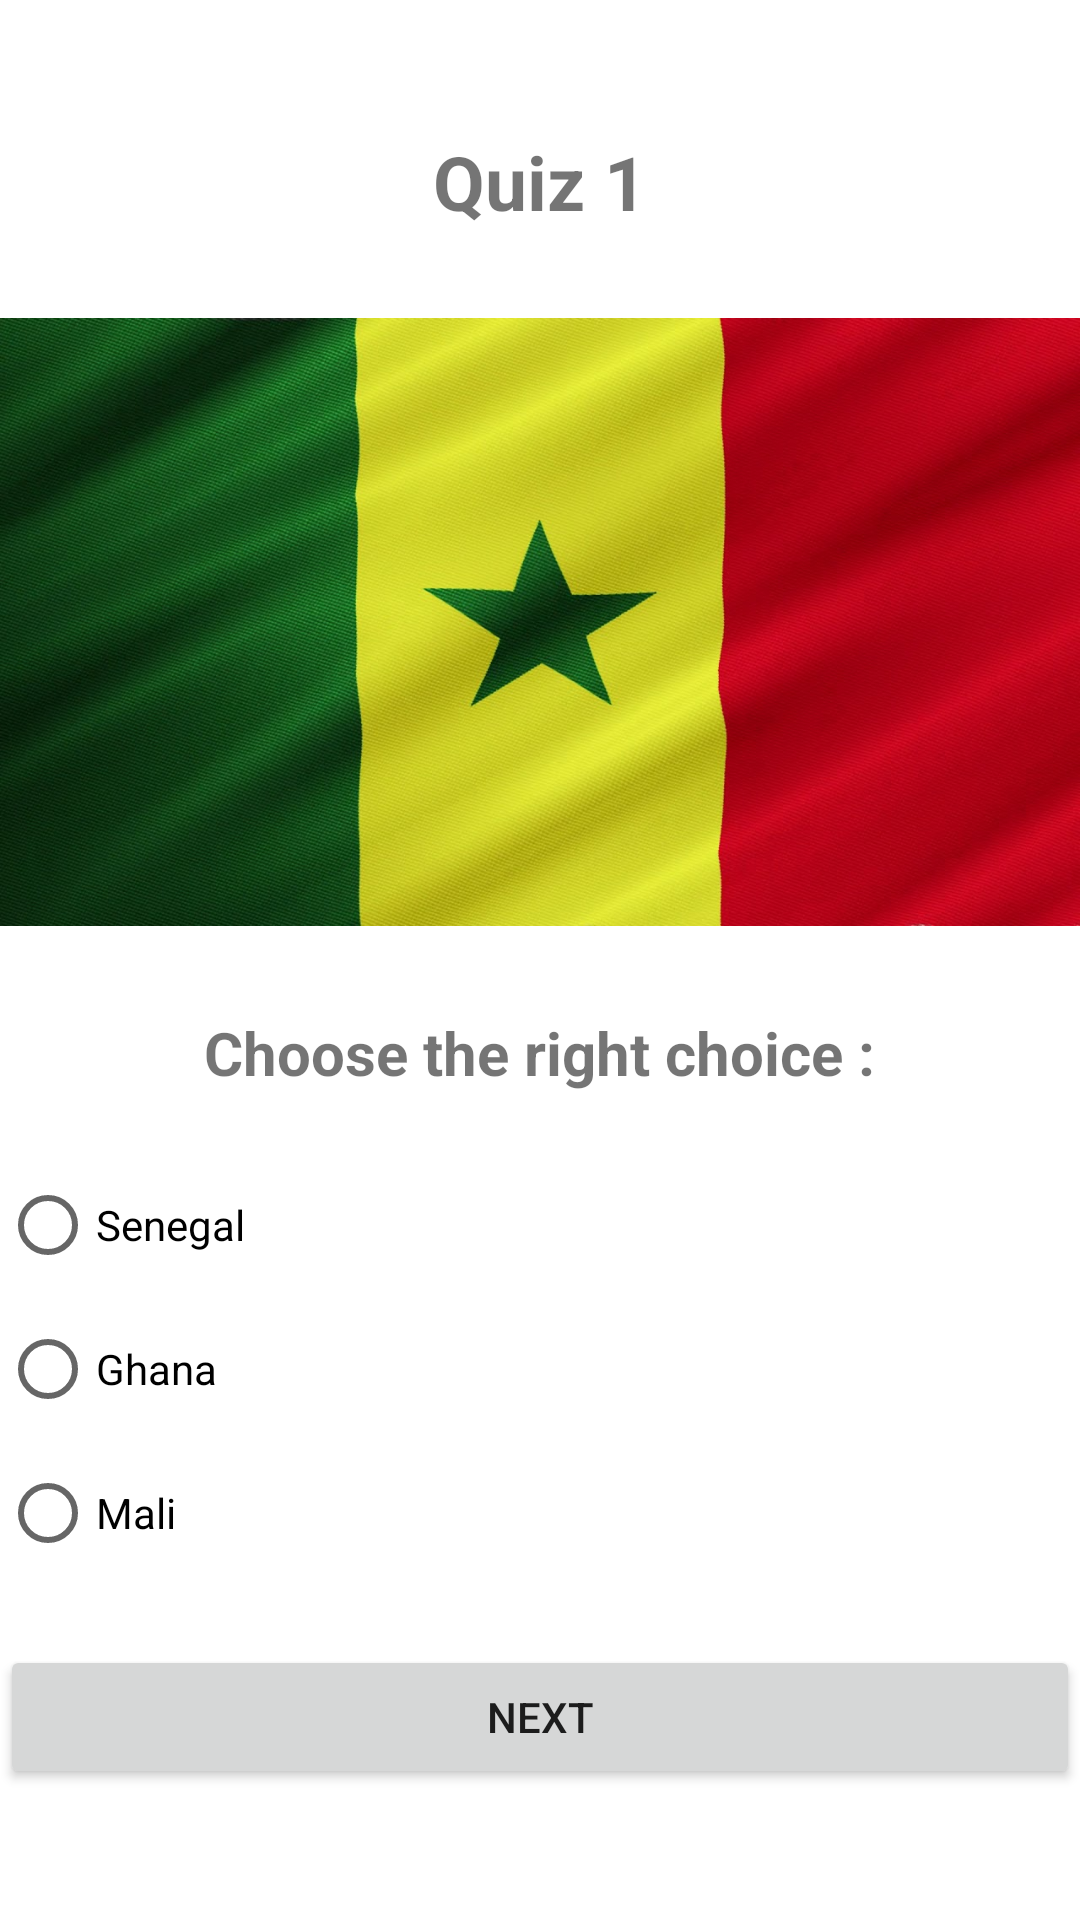

Here is an Android app screen rendered from its layout file. Give the layout XML and the strings, colors and styles it references.
<!-- AndroidManifest.xml: application theme Theme.QuizzApp_O12 -->
<!-- res/layout/activity_quiz1.xml -->
<?xml version="1.0" encoding="utf-8"?>
<LinearLayout xmlns:android="http://schemas.android.com/apk/res/android"
    xmlns:app="http://schemas.android.com/apk/res-auto"
    xmlns:tools="http://schemas.android.com/tools"
    android:layout_width="match_parent"
    android:layout_height="match_parent"
    tools:context=".Quiz1"
    android:orientation="vertical"
    android:layout_marginLeft="20dp"
    android:layout_marginRight="20dp"
    android:gravity="center">

>
    <TextView
        android:layout_width="wrap_content"
        android:layout_height="wrap_content"
        android:text="Quiz 1"
        android:textSize="25sp"
        android:textStyle="bold"
        />

    <ImageView
        android:layout_width="match_parent"
        android:layout_height="260dp"
        android:src="@drawable/senegal" />
    <TextView
        android:layout_width="wrap_content"
        android:layout_height="wrap_content"
        android:text="Choose the right choice :"
        android:textSize="20sp"
        android:layout_marginBottom="20sp"
        android:textStyle="bold"/>

    <RadioGroup
        android:layout_width="match_parent"
        android:layout_height="wrap_content"
        android:id="@+id/rg">

        <RadioButton
            android:id="@+id/rb1"
            android:layout_width="wrap_content"
            android:layout_height="wrap_content"
            android:layout_weight="1"
            android:text="Senegal" />

        <RadioButton
            android:id="@+id/rb2"
            android:layout_width="wrap_content"
            android:layout_height="wrap_content"
            android:layout_weight="1"
            android:text="Ghana" />
        <RadioButton
            android:id="@+id/rb3"
            android:layout_width="wrap_content"
            android:layout_height="wrap_content"
            android:layout_weight="1"
            android:text="Mali" />
    </RadioGroup>
    <Button
        android:id="@+id/bNext"
        android:layout_width="match_parent"
        android:layout_height="wrap_content"
        android:text="Next"
        android:layout_marginTop="20dp"/>








</LinearLayout>
<!-- resources referenced by this layout -->
<resources>
  <!-- drawable senegal: jpg bitmap (drawable, 148306 bytes) -->
  <style name="Theme.QuizzApp_O12" parent="Theme.MaterialComponents.DayNight.DarkActionBar">
          
          <item name="colorPrimary">@color/purple_500</item>
          <item name="colorPrimaryVariant">@color/purple_700</item>
          <item name="colorOnPrimary">@color/white</item>
          
          <item name="colorSecondary">@color/teal_200</item>
          <item name="colorSecondaryVariant">@color/teal_700</item>
          <item name="colorOnSecondary">@color/black</item>
          
          <item name="android:statusBarColor">?attr/colorPrimaryVariant</item>
          
      </style>
  <!-- not gathered from this repository: default colours our renderer supplied (Android Studio template values) -->
  <color name="purple_500">#FF6200EE</color>
  <color name="purple_700">#FF3700B3</color>
  <color name="teal_200">#FF03DAC5</color>
  <color name="teal_700">#FF018786</color>
  <color name="black">#FF000000</color>
  <color name="white">#FFFFFFFF</color>
</resources>
